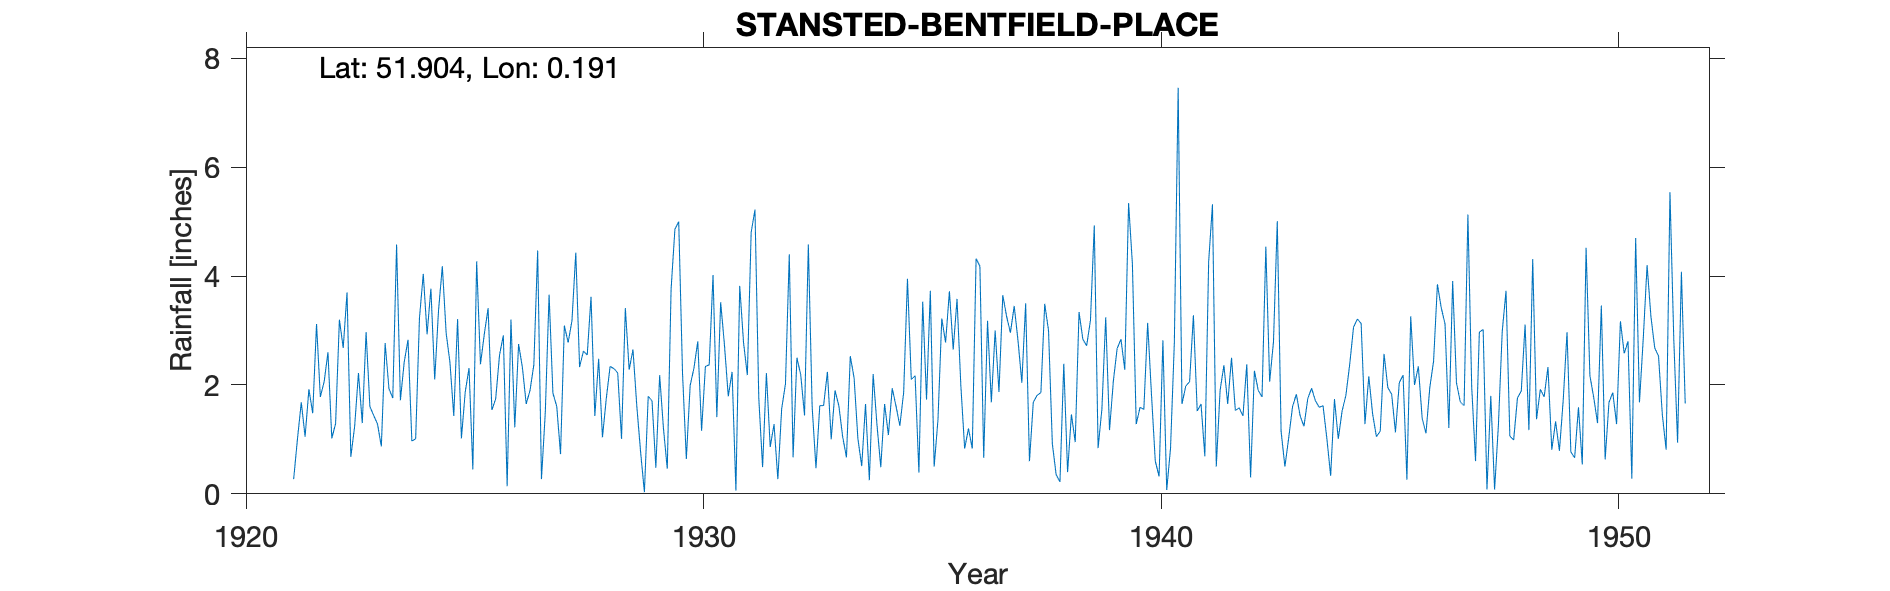

The file beside this chart, header and first rows:
STANSTED-BENTFIELD-PLACE, , , , , , , , , , , , , , , , , , , , , , , 
Grid ref, TL508251, Long, 0.1906, Lat, 51.9, Elevation, 300, ft, , , , , , , , , , , , , , , 
Station no, 1244, , , , , , , , , , , , , , , , , , , , , , 
, 1920, 1921, 1922, 1923, 1924, 1925, 1926, 1927, 1928, 1929, 1930, 1931, 1932, 1933, 1934, 1935, 1936, 1937, 1938, 1939, 1940, 1941, 1942
January, , , 3.12, 1.3, 2.83, 1.43, 2.55, 1.49, 3.62, 1.62, 2.21, 1.79, 1.28, 1.62, 1.65, 2.1, 3.58, 3.65, 3, 4.93, 1.59, 1.98, 2.5
February, , , 1.78, 2.97, 0.97, 3.21, 2.91, 3.66, 1.43, 0.77, 0.64, 2.24, 0.27, 1.62, 0.25, 2.17, 1.99, 3.26, 0.92, 0.84, 1.55, 2.06, 1.53
March, , , 2.06, 1.6, 1.01, 1.02, 0.14, 1.85, 2.48, 0.03, 1.99, 0.06, 1.56, 2.24, 2.2, 0.39, 0.83, 2.96, 0.35, 1.56, 3.14, 3.28, 1.58
April, , , 2.6, 1.44, 3.23, 1.87, 3.2, 1.61, 1.04, 1.79, 2.31, 3.82, 2.02, 1, 1.27, 3.53, 1.2, 3.45, 0.22, 3.24, 1.83, 1.52, 1.43
May, , , 1.02, 1.28, 4.04, 2.31, 1.22, 0.73, 1.75, 1.71, 2.8, 2.78, 4.4, 1.9, 0.49, 1.73, 0.83, 2.81, 2.39, 1.17, 0.6, 1.65, 2.38
June, , , 1.29, 0.87, 2.93, 0.45, 2.75, 3.09, 2.34, 0.48, 1.16, 2.18, 0.67, 1.62, 1.65, 3.73, 4.32, 2.04, 0.4, 2.07, 0.32, 0.69, 0.3
July, , 0.27, 3.2, 2.77, 3.77, 4.27, 2.32, 2.78, 2.3, 2.18, 2.34, 4.8, 2.5, 1.05, 1.08, 0.5, 4.18, 3.5, 1.46, 2.67, 2.82, 4.26, 2.26
August, , 1.01, 2.68, 1.93, 2.1, 2.38, 1.65, 3.18, 2.22, 1.2, 2.37, 5.22, 2.19, 0.67, 1.94, 1.36, 0.66, 0.6, 0.95, 2.84, 0.07, 5.32, 1.9
September, , 1.68, 3.7, 1.76, 3.37, 2.93, 1.9, 4.43, 1.01, 0.46, 4.02, 1.76, 1.44, 2.53, 1.61, 3.22, 3.18, 1.68, 3.34, 2.28, 0.84, 0.5, 1.78
October, , 1.05, 0.68, 4.58, 4.18, 3.41, 2.37, 2.33, 3.41, 3.76, 1.41, 0.49, 4.58, 2.13, 1.25, 2.78, 1.68, 1.81, 2.84, 5.34, 2.77, 1.9, 4.54
November, , 1.92, 1.24, 1.72, 2.95, 1.54, 4.47, 2.62, 2.28, 4.86, 3.52, 2.22, 1.6, 1.01, 1.86, 3.72, 3, 1.86, 2.72, 4.22, 7.46, 2.36, 2.06
December, , 1.48, 2.22, 2.42, 2.41, 1.75, 0.27, 2.55, 2.65, 5, 2.73, 0.86, 0.47, 0.51, 3.95, 2.65, 1.87, 3.49, 3.19, 1.28, 1.65, 1.65, 2.79
Total, , , 25.59, 24.64, 33.79, 26.57, 25.75, 30.32, 26.53, 23.86, 27.5, 28.22, 22.98, 17.9, 19.2, 27.88, 27.32, 31.11, 21.78, 32.44, 24.64, 27.17, 25.05
